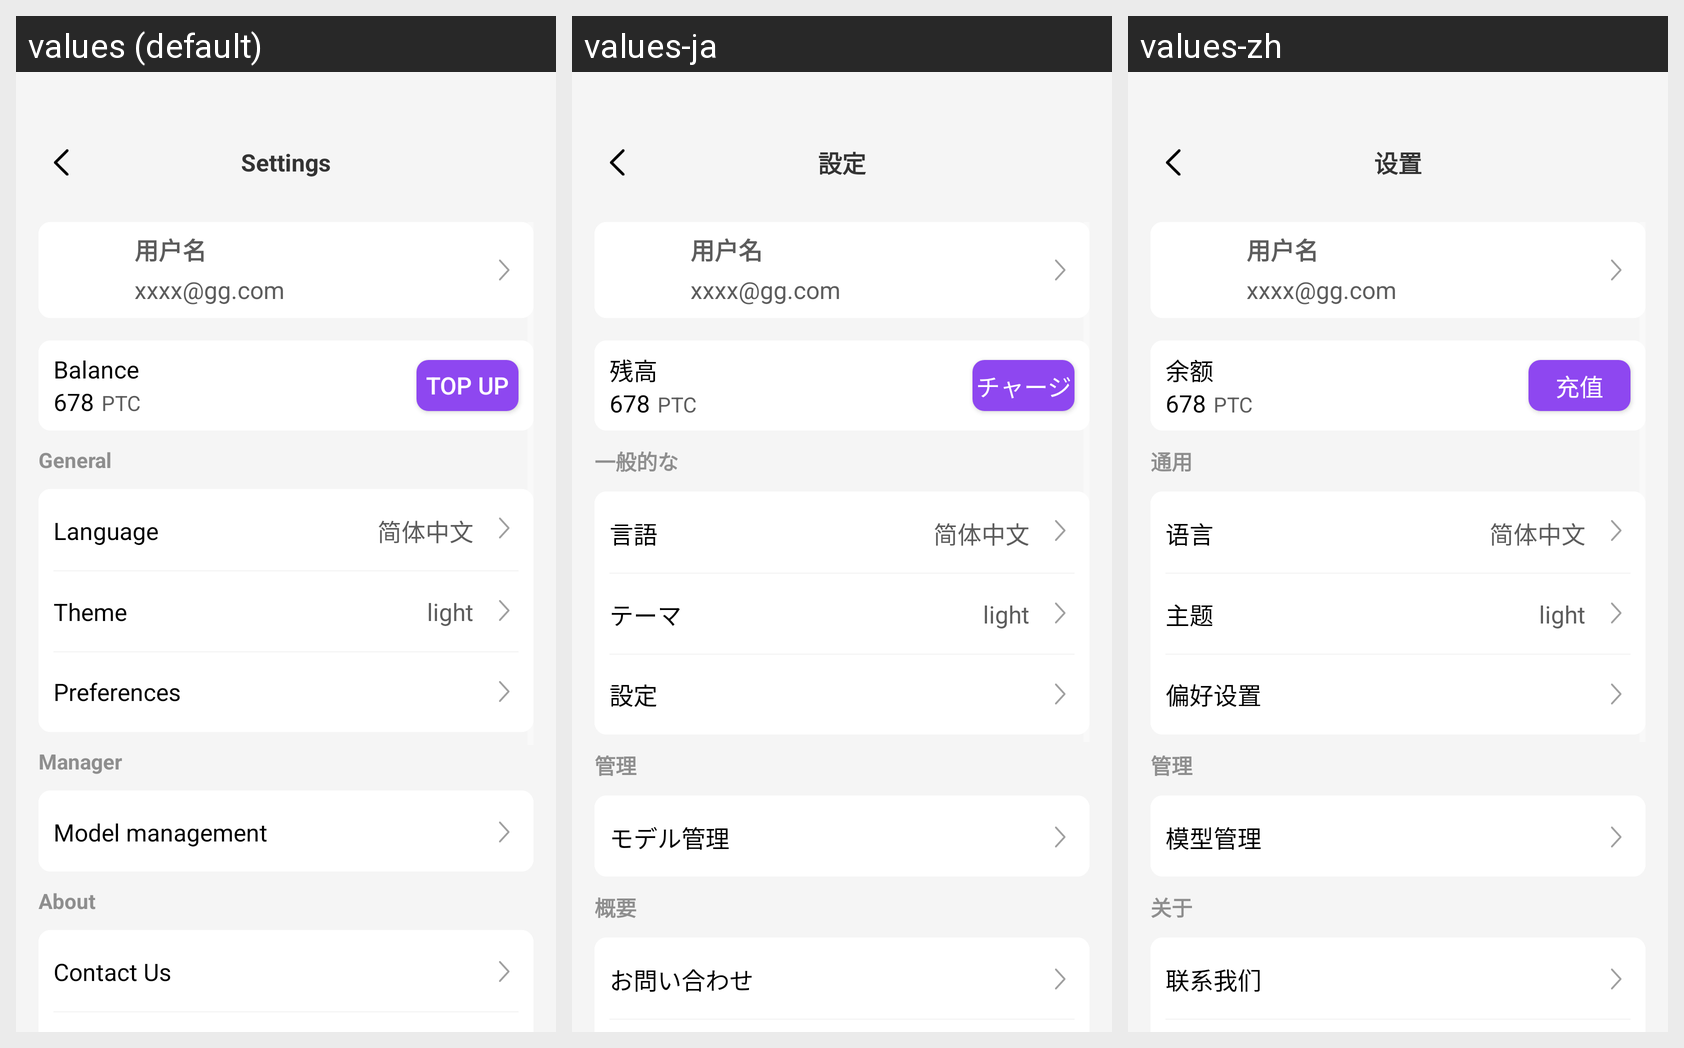

Locale-by-locale string values for the Android screen shown in this grid:
Android screen res/layout/activity_setting.xml rendered under 3 locales, left to right: values (default), values-ja, values-zh. Device: Nexus 5 (rendered at 1080×1920; each locale shown at half size, 540×960, under a caption strip naming it); theme SplashTheme.
Strings drawn on this screen, with the default value and each locale's value (text and hints the layout hard-codes, and strings that could not be matched under every locale, appear in the picture but are not listed):

setting_title_message
  values: Settings
  values-ja: 設定
  values-zh: 设置

setting_balance_message
  values: Balance
  values-ja: 残高
  values-zh: 余额

setting_top_up_message
  values: Top up
  values-ja: チャージ
  values-zh: 充值

setting_general_message
  values: General
  values-ja: 一般的な
  values-zh: 通用

setting_language_message
  values: Language
  values-ja: 言語
  values-zh: 语言

setting_theme_message
  values: Theme
  values-ja: テーマ
  values-zh: 主题

setting_preference_message
  values: Preferences
  values-ja: 設定
  values-zh: 偏好设置

setting_manager_message
  values: Manager
  values-ja: 管理
  values-zh: 管理

setting_model_manager_message
  values: Model management
  values-ja: モデル管理
  values-zh: 模型管理

setting_about_message
  values: About
  values-ja: 概要
  values-zh: 关于

setting_contact_us_message
  values: Contact Us
  values-ja: お問い合わせ
  values-zh: 联系我们
